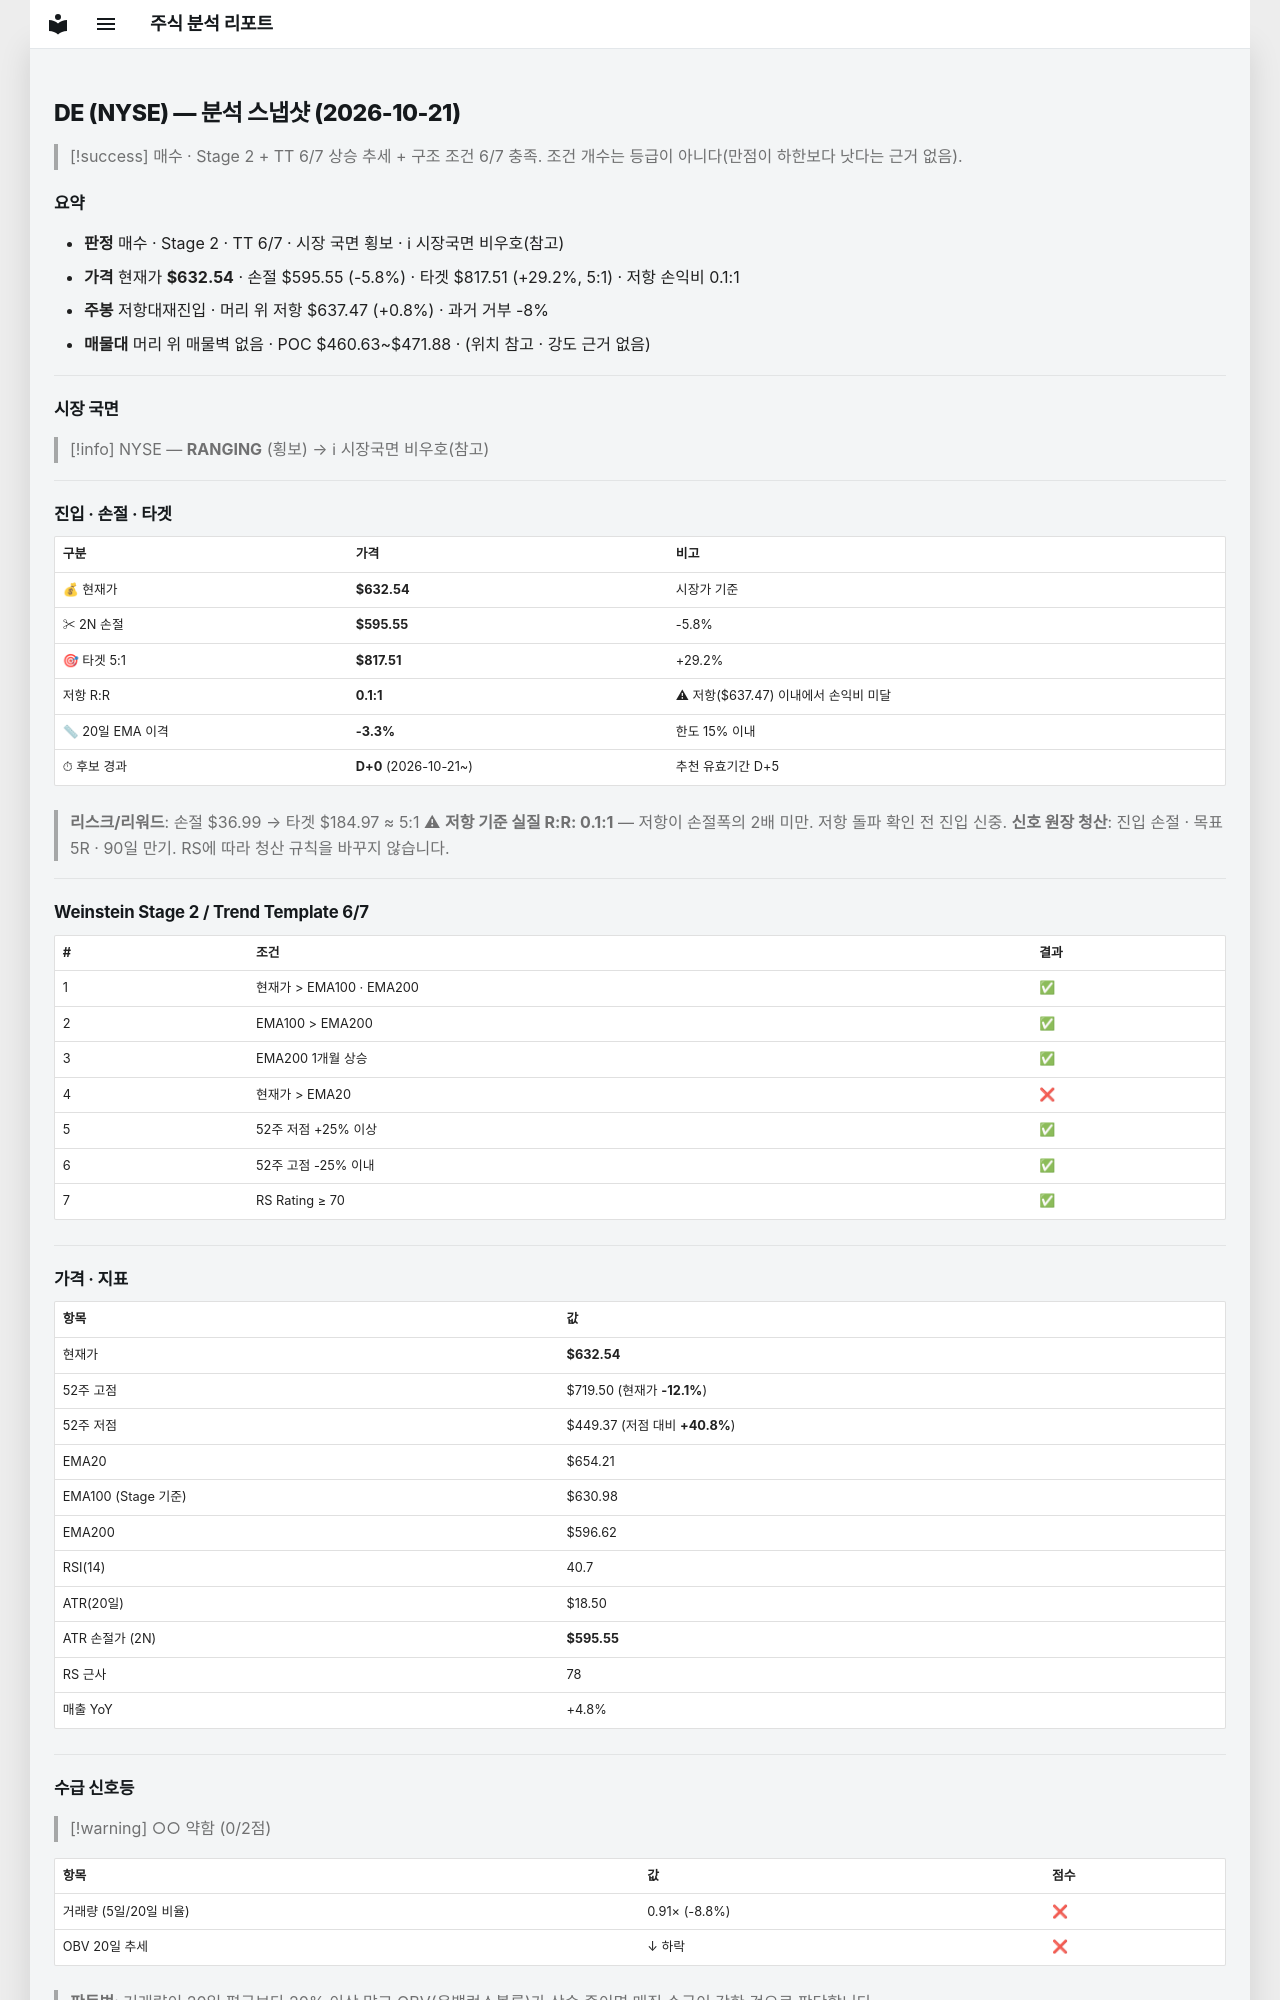

repository: soloandco/stock-reports · page: snapshots/DE-2026-10-21/index.html · generator: mkdocs

---
type: analysis-snapshot
title: DE 분석 스냅샷
ticker: DE
market: NYSE
created: 2026-10-21
updated: 2026-10-21
bar-date: 2026-10-20
verdict: 매수관찰
real-rr: 0.13
sma50-gap-pct: -3.3
candidate-days: 0
candidate-since: 2026-10-21
weekly-position: 저항대재진입
weekly-overhead-price: 637.47
weekly-overhead-pct: 0.8
stage: 2
trend-template-score: 6
tt-max: 7
ma-set: ema-20-100-200
price: 632.5399780273438
stop-price: 595.5458772512686
market-regime: RANGING
supply-demand-score: 0/2
supply-demand-label: 약함
status: tracking
tags:
  - stock-agent
  - watchlist
  - DE
  - analysis
related:
  - "[[analysis-template]]"
---

# DE (NYSE) — 분석 스냅샷 (2026-10-21)

> [!success] 매수 · Stage 2 + TT 6/7
> 상승 추세 + 구조 조건 6/7 충족. 조건 개수는 등급이 아니다(만점이 하한보다 낫다는 근거 없음).

## 요약

- **판정** 매수 · Stage 2 · TT 6/7 · 시장 국면 횡보 · ℹ 시장국면 비우호(참고)
- **가격** 현재가 **$632.54** · 손절 $595.55 (-5.8%) · 타겟 $817.51 (+29.2%, 5:1) · 저항 손익비 0.1:1
- **주봉** 저항대재진입 · 머리 위 저항 $637.47 (+0.8%) · 과거 거부 -8%
- **매물대** 머리 위 매물벽 없음 · POC $460.63~$471.88 · (위치 참고 · 강도 근거 없음)

---

## 시장 국면

> [!info] NYSE — **RANGING** (횡보) → ℹ 시장국면 비우호(참고)

---

## 진입 · 손절 · 타겟

| 구분 | 가격 | 비고 |
|------|------|------|
| 💰 현재가 | **$632.54** | 시장가 기준 |
| ✂ 2N 손절 | **$595.55** | -5.8% |
| 🎯 타겟 5:1 | **$817.51** | +29.2% |
| 저항 R:R | **0.1:1** | ⚠ 저항($637.47) 이내에서 손익비 미달 |
| 📏 20일 EMA 이격 | **-3.3%** | 한도 15% 이내 |
| ⏱ 후보 경과 | **D+0** (2026-10-21~) | 추천 유효기간 D+5 |

> **리스크/리워드**: 손절 $36.99 → 타겟 $184.97 ≈ 5:1
> ⚠ **저항 기준 실질 R:R: 0.1:1** — 저항이 손절폭의 2배 미만. 저항 돌파 확인 전 진입 신중.
> **신호 원장 청산**: 진입 손절 · 목표 5R · 90일 만기. RS에 따라 청산 규칙을 바꾸지 않습니다.

---

## Weinstein Stage 2 / Trend Template 6/7

| # | 조건 | 결과 |
|---|------|------|
| 1 | 현재가 > EMA100 · EMA200 | ✅ |
| 2 | EMA100 > EMA200 | ✅ |
| 3 | EMA200 1개월 상승 | ✅ |
| 4 | 현재가 > EMA20 | ❌ |
| 5 | 52주 저점 +25% 이상 | ✅ |
| 6 | 52주 고점 -25% 이내 | ✅ |
| 7 | RS Rating ≥ 70 | ✅ |

---

## 가격 · 지표

| 항목 | 값 |
|------|---|
| 현재가 | **$632.54** |
| 52주 고점 | $719.50 (현재가 **-12.1%**) |
| 52주 저점 | $449.37 (저점 대비 **+40.8%**) |
| EMA20 | $654.21 |
| EMA100 (Stage 기준) | $630.98 |
| EMA200 | $596.62 |
| RSI(14) | 40.7 |
| ATR(20일) | $18.50 |
| ATR 손절가 (2N) | **$595.55** |
| RS 근사 | 78 |
| 매출 YoY | +4.8% |

---
## 수급 신호등

> [!warning] ○○ 약함 (0/2점)

| 항목 | 값 | 점수 |
|------|------|------|
| 거래량 (5일/20일 비율) | 0.91× (-8.8%) | ❌ |
| OBV 20일 추세 | ↓ 하락 | ❌ |

> **판독법**: 거래량이 20일 평균보다 20% 이상 많고 OBV(온밸런스볼륨)가 상승 중이면 매집 수급이 강한 것으로 판단합니다.

---
